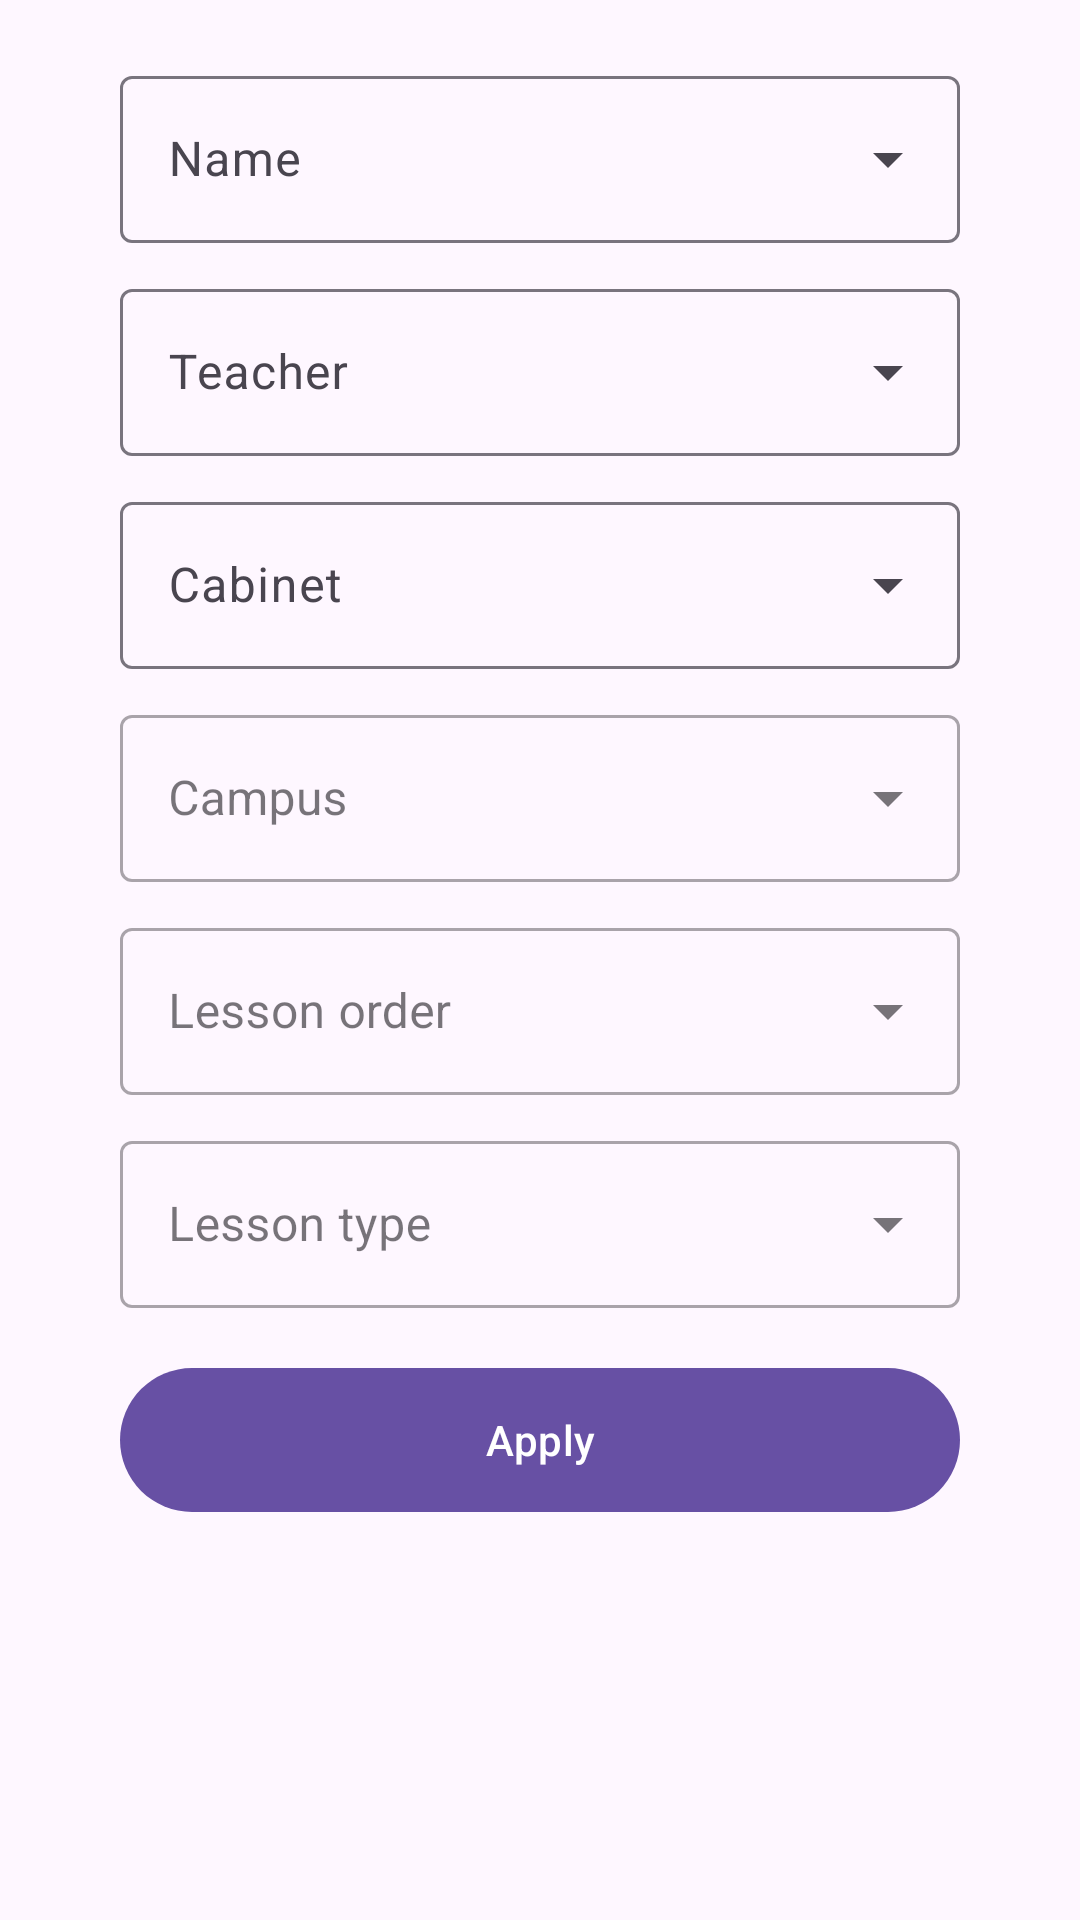

Here is an Android app screen rendered from its layout file. Give the layout XML and the strings, colors and styles it references.
<!-- AndroidManifest.xml: application theme Theme.JournalTracker -->
<!-- res/layout/activity_lesson_edit.xml -->
<?xml version="1.0" encoding="utf-8"?>
<androidx.constraintlayout.widget.ConstraintLayout xmlns:android="http://schemas.android.com/apk/res/android"
    xmlns:app="http://schemas.android.com/apk/res-auto"
    xmlns:tools="http://schemas.android.com/tools"
    android:id="@+id/main"
    android:layout_width="match_parent"
    android:layout_height="match_parent"
    tools:context=".ui.lessonEdit.LessonEditActivity">

    <com.google.android.material.textfield.TextInputLayout
        android:id="@+id/name_field"
        style="@style/Widget.Material3.TextInputLayout.OutlinedBox.ExposedDropdownMenu"
        android:layout_width="match_parent"
        android:layout_height="wrap_content"
        android:layout_marginHorizontal="40dp"
        android:layout_marginTop="20dp"
        android:hint="@string/edit_lesspon_name"
        app:layout_constraintEnd_toEndOf="parent"
        app:layout_constraintStart_toStartOf="parent"
        app:layout_constraintTop_toTopOf="parent">

        <AutoCompleteTextView
            android:id="@+id/name_input"
            android:layout_width="match_parent"
            android:layout_height="wrap_content" />

    </com.google.android.material.textfield.TextInputLayout>

    <com.google.android.material.textfield.TextInputLayout
        android:id="@+id/teacher_field"
        style="@style/Widget.Material3.TextInputLayout.OutlinedBox.ExposedDropdownMenu"
        android:layout_width="match_parent"
        android:layout_height="wrap_content"
        android:layout_marginHorizontal="40dp"
        android:layout_marginTop="10dp"
        android:hint="@string/edit_lesson_teacher"
        app:layout_constraintEnd_toEndOf="parent"
        app:layout_constraintStart_toStartOf="parent"
        app:layout_constraintTop_toBottomOf="@id/name_field">
        <AutoCompleteTextView
            android:id="@+id/teacher_input"
            android:layout_width="match_parent"
            android:layout_height="wrap_content" />

    </com.google.android.material.textfield.TextInputLayout>

    <com.google.android.material.textfield.TextInputLayout
        android:id="@+id/cabinet_field"
        style="@style/Widget.Material3.TextInputLayout.OutlinedBox.ExposedDropdownMenu"
        android:layout_width="match_parent"
        android:layout_height="wrap_content"
        android:layout_marginHorizontal="40dp"
        android:layout_marginTop="10dp"
        android:hint="@string/edit_lesson_cabinet"
        app:layout_constraintEnd_toEndOf="parent"
        app:layout_constraintStart_toStartOf="parent"
        app:layout_constraintTop_toBottomOf="@id/teacher_field">

        <AutoCompleteTextView
            android:id="@+id/cabinet_input"
            android:layout_width="match_parent"
            android:layout_height="wrap_content"
            android:inputType="numberDecimal" />

    </com.google.android.material.textfield.TextInputLayout>

    <com.google.android.material.textfield.TextInputLayout
        android:id="@+id/campus_field"
        style="@style/Widget.MaterialComponents.TextInputLayout.OutlinedBox.ExposedDropdownMenu"
        android:layout_width="match_parent"
        android:layout_height="wrap_content"
        android:layout_marginHorizontal="40dp"
        android:layout_marginTop="10dp"
        android:hint="@string/edit_lesson_campus"
        app:layout_constraintEnd_toEndOf="parent"
        app:layout_constraintStart_toStartOf="parent"
        app:layout_constraintTop_toBottomOf="@id/cabinet_field">

        <AutoCompleteTextView
            android:id="@+id/campus_input"
            android:layout_width="match_parent"
            android:layout_height="wrap_content"
            android:inputType="none"
            android:maxLines="1"
            tools:ignore="LabelFor" />

    </com.google.android.material.textfield.TextInputLayout>

    <com.google.android.material.textfield.TextInputLayout
        android:id="@+id/order_field"
        style="@style/Widget.MaterialComponents.TextInputLayout.OutlinedBox.ExposedDropdownMenu"
        android:layout_width="match_parent"
        android:layout_height="wrap_content"
        android:layout_marginHorizontal="40dp"
        android:layout_marginTop="10dp"
        android:hint="@string/edit_lesson_order"
        app:layout_constraintEnd_toEndOf="parent"
        app:layout_constraintStart_toStartOf="parent"
        app:layout_constraintTop_toBottomOf="@id/campus_field">

        <AutoCompleteTextView
            android:id="@+id/order_input"
            android:layout_width="match_parent"
            android:layout_height="wrap_content"
            android:inputType="none"
            android:maxLines="1"
            tools:ignore="LabelFor" />

    </com.google.android.material.textfield.TextInputLayout>

    <com.google.android.material.textfield.TextInputLayout
        android:id="@+id/type_field"
        style="@style/Widget.MaterialComponents.TextInputLayout.OutlinedBox.ExposedDropdownMenu"
        android:layout_width="match_parent"
        android:layout_height="wrap_content"
        android:layout_marginHorizontal="40dp"
        android:layout_marginTop="10dp"
        android:hint="@string/edit_lesson_type"
        app:layout_constraintEnd_toEndOf="parent"
        app:layout_constraintStart_toStartOf="parent"
        app:layout_constraintTop_toBottomOf="@id/order_field">

        <AutoCompleteTextView
            android:id="@+id/type_input"
            android:layout_width="match_parent"
            android:layout_height="wrap_content"
            android:inputType="none"
            android:maxLines="1"
            tools:ignore="LabelFor" />

    </com.google.android.material.textfield.TextInputLayout>

    <com.google.android.material.button.MaterialButton
        android:id="@+id/add_button"
        android:layout_width="0dp"
        android:layout_height="wrap_content"
        android:layout_marginTop="20dp"
        android:insetLeft="0dp"
        android:insetTop="0dp"
        android:insetRight="0dp"
        android:insetBottom="0dp"
        android:text="@string/edit_lesson_apply"
        app:icon="@drawable/baseline_check_24"
        app:iconGravity="textStart"
        app:layout_constraintEnd_toEndOf="@id/type_field"
        app:layout_constraintStart_toStartOf="@id/type_field"
        app:layout_constraintTop_toBottomOf="@id/type_field" />

    <FrameLayout
        android:id="@+id/loading_status"
        android:layout_width="0dp"
        android:layout_height="0dp"
        android:background="@color/load_background_alpha"
        android:clickable="true"
        android:elevation="100dp"
        android:visibility="gone"
        app:layout_constraintBottom_toBottomOf="parent"
        app:layout_constraintEnd_toEndOf="parent"
        app:layout_constraintStart_toStartOf="parent"
        app:layout_constraintTop_toTopOf="parent">

        <ProgressBar
            android:layout_width="100dp"
            android:layout_height="100dp"
            android:layout_gravity="center" />
    </FrameLayout>

</androidx.constraintlayout.widget.ConstraintLayout>
<!-- resources referenced by this layout -->
<resources>
  <color name="load_background_alpha">#7C000000</color>
  <string name="edit_lesson_apply">Apply</string>
  <string name="edit_lesson_cabinet">Cabinet</string>
  <string name="edit_lesson_campus">Campus</string>
  <string name="edit_lesson_order">Lesson order</string>
  <string name="edit_lesson_teacher">Teacher</string>
  <string name="edit_lesson_type">Lesson type</string>
  <string name="edit_lesspon_name">Name</string>
  <style name="Theme.JournalTracker" parent="Base.Theme.JournalTracker" />
  <style name="Base.Theme.JournalTracker" parent="Theme.Material3.DayNight.NoActionBar">
          
          
      </style>
</resources>
